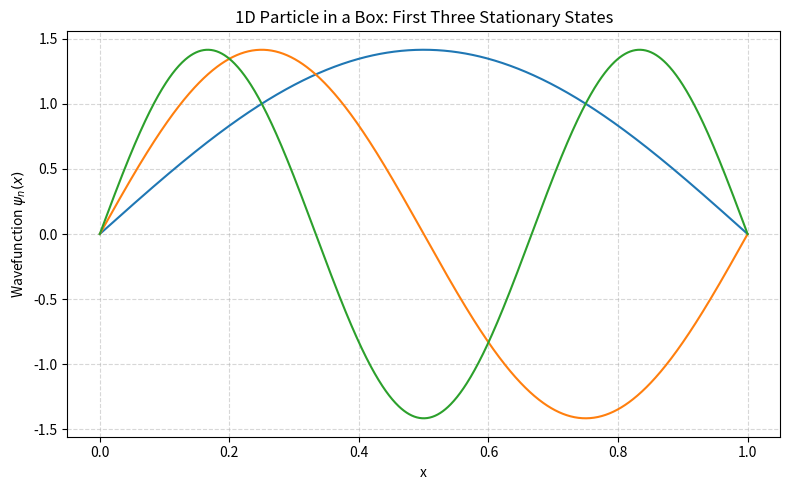

This chart was generated by the following Python code: (Note: this script raises an exception after producing the figure.)
#!/usr/bin/env python
# coding: utf-8

# In[ ]:


import numpy as np
import matplotlib.pyplot as plt
import matplotlib.animation as animation


# Parameters


L = 1
m = 1
hbar = 1
n_max = 5
x = np.linspace(0, L, 1000)


# Functions


def energy(n):
    return (n**2 * np.pi**2 * hbar**2) / (2*m*L**2)
def psi(n, x):
    return np.sqrt(2/L) * np.sin(n * np.pi * x / L)


# Plot first three stationary wavefunctions


plt.figure(figsize = (8,5))
for n in range(1, 4):
    plt.plot(x, psi(n, x))
plt.xlabel('x')
plt.ylabel(r'Wavefunction $\psi_n(x)$')
plt.title('1D Particle in a Box: First Three Stationary States')
plt.grid(True, linestyle='--', alpha=0.5)
plt.tight_layout()
plt.savefig('C:/Users/<user> Hassan/Downloads/Projects/Quantum_Wave_Packets_1D_2D/plots/1D_stationary_states.png', dpi=300)
plt.show()


# Plot ground state probability density


plt.figure(figsize = (8,5))
plt.plot(x, psi(1, x)**2, color = 'blue', linestyle = ':', label=r'$|\psi_1(x)|^2$')
plt.xlabel('x')
plt.ylabel('Probability Density')
plt.title('1D Particle in a Box: Ground State Probability Density', fontsize=14)
plt.grid(True, linestyle='--', alpha=0.5)
plt.legend()
plt.savefig('C:/Users/<user> Hassan/Downloads/Projects/Quantum_Wave_Packets_1D_2D/plots/1D_probability_ground.png', dpi=300)
plt.show()


# Time-dependent wavefunction (superposition of first two states)


c1, c2 = 1/np.sqrt(2), 1/np.sqrt(2)
def psi_t(x, t):
    return c1*psi(1,x)*np.exp(-1j*energy(1)*t/hbar) + c2*psi(2,x)*np.exp(-1j*energy(2)*t/hbar)


# Plot initial 1D wave packet probability density at t=0


plt.figure(figsize=(8,5))
plt.plot(x, np.abs(psi_t(x,0))**2)
plt.xlabel('x')
plt.ylabel('|Ψ(x,0)|²')
plt.title('1D Wave Packet Probability Density at t=0')
plt.grid(True, linestyle='--', alpha=0.5)
plt.savefig('C:/Users/<user> Hassan/Downloads/Projects/Quantum_Wave_Packets_1D_2D/plots/1D_probability_t0.png', dpi=300)
plt.show()


# Animate time evolution of the 1D wave packet


fig, ax = plt.subplots()
line, = ax.plot(x, np.abs(psi_t(x, 0))**2, label=r'$|\Psi(x,t)|^2$', color = 'red')
ax.set_ylim(0,3)
ax.set_xlabel('x')
ax.set_ylabel('|Ψ(x,t)|²')
ax.set_title('Time Evolution of 1D Wave Packet')
ax.grid(True, linestyle='--', alpha=0.5)
ax.legend()
def animate(t):
    line.set_ydata(np.abs(psi_t(x,t))**2)
    return line
anim = animation.FuncAnimation(fig, animate, frames = np.linspace(0, 20, 200), interval = 100)
anim.save('C:/Users/<user> Hassan/Downloads/Projects/Quantum_Wave_Packets_1D_2D/animations/1D_wavepacket.gif', writer = 'pillow', dpi=150)
plt.show()


# 2D probability density plot


Lx, Ly = 1.0, 1.0
nx, ny = 4, 4
x2 = np.linspace(0, Lx, 100)
y2 = np.linspace(0, Ly, 100)
X, Y = np.meshgrid(x2, y2)
psi2D = 2/np.sqrt((Lx*Ly))*np.sin(nx*np.pi*X/Lx)*np.sin(ny*np.pi*Y/Ly)   
plt.contourf(X, Y, psi2D**2, cmap = 'magma')
plt.colorbar(label = 'Probability Density')
plt.title(f'2D Probability Density |ψ_{nx},{ny}(x,y)|²')
plt.xlabel('x')
plt.ylabel('y')
plt.grid(True, linestyle='--', alpha=0.5)
plt.savefig(f'C:/Users/<user> Hassan/Downloads/Projects/Quantum_Wave_Packets_1D_2D/plots/2D_probability_{nx}_{ny}.png', dpi=300)
plt.show()


# In[ ]:




